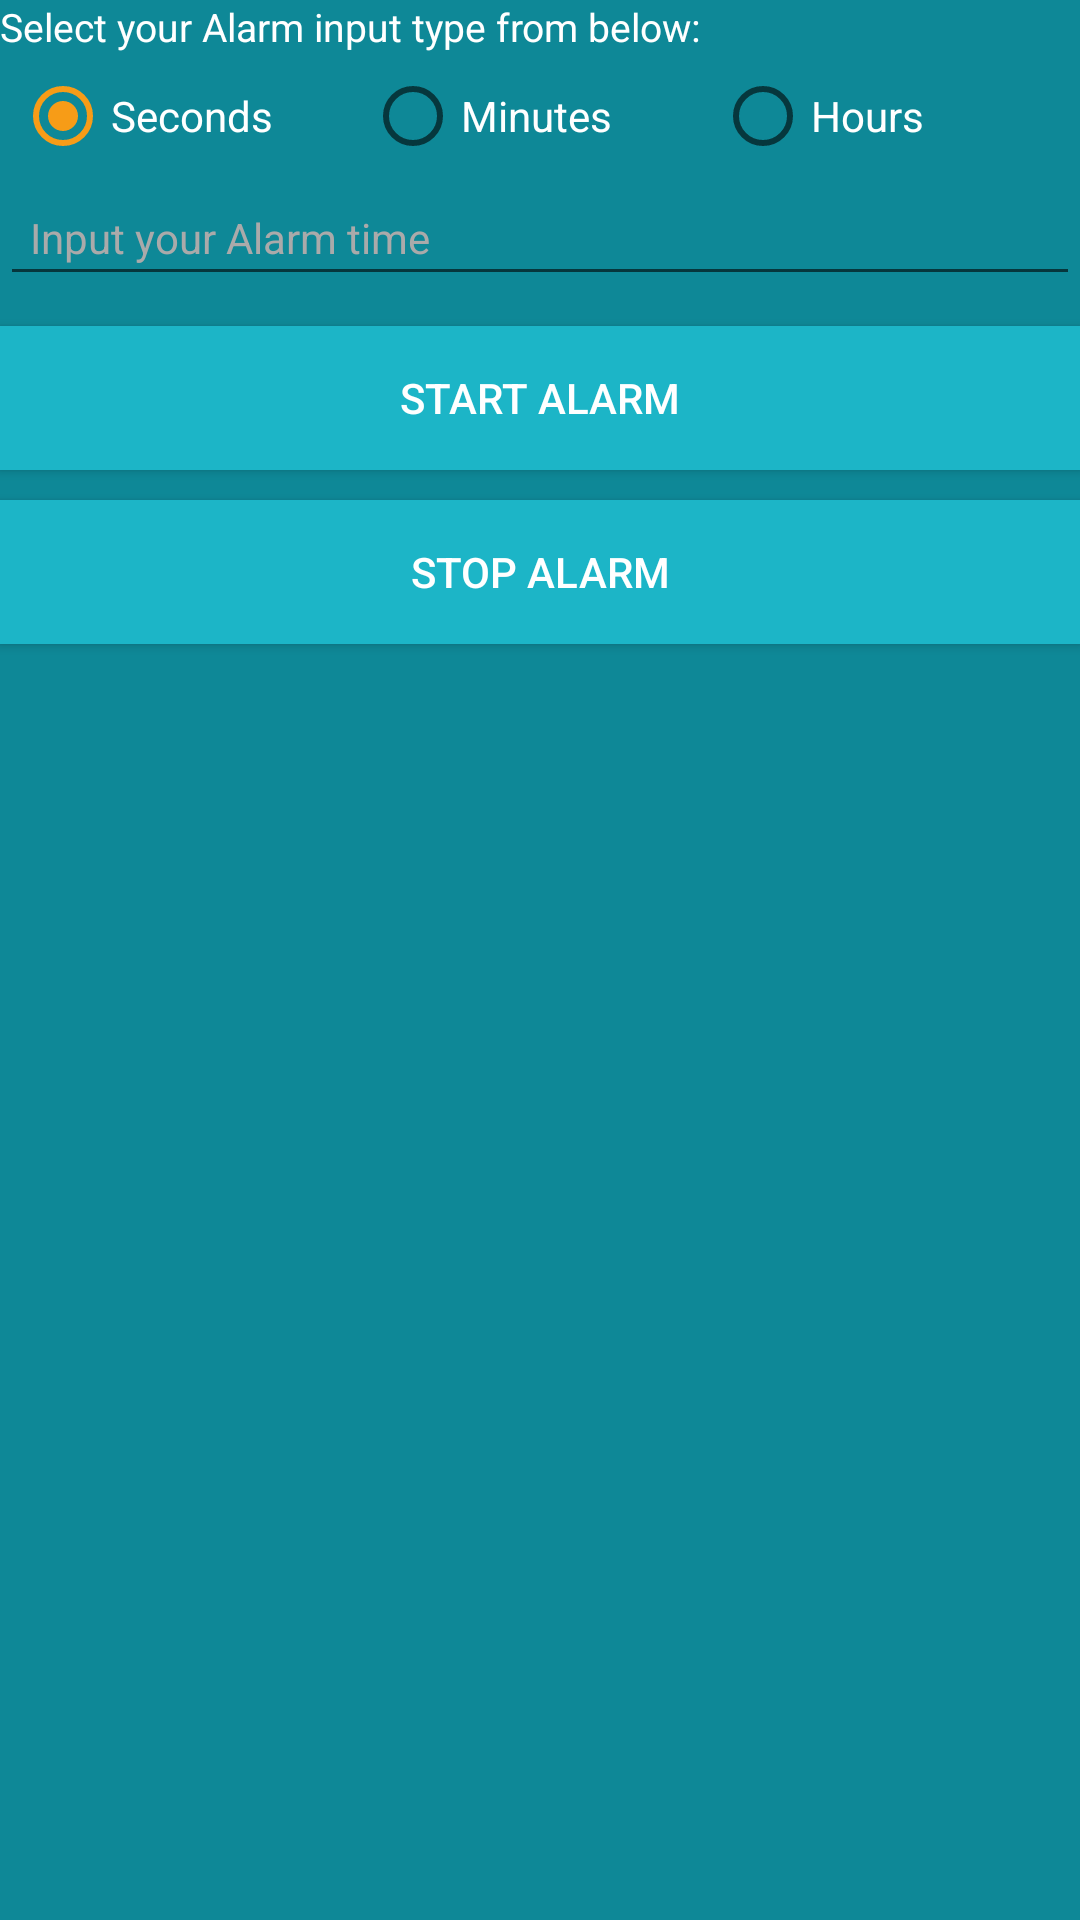

Produce the Android XML layout that renders to this screen, including the resource entries it uses.
<!-- AndroidManifest.xml: application theme AppTheme -->
<!-- res/layout/activity_alarm.xml -->
<?xml version="1.0" encoding="utf-8"?>
<LinearLayout xmlns:android="http://schemas.android.com/apk/res/android"


android:layout_width="match_parent"
android:layout_height="match_parent"
android:background="@color/colorPrimaryDark"
android:orientation="vertical"
>

<TextView
    android:layout_width="wrap_content"
    android:layout_height="wrap_content"
    android:text="@string/label"
    android:textColor="@android:color/white"
    android:textSize="13sp" />

<RadioGroup
    android:id="@+id/time_type_selection_radio_group"
    android:layout_width="match_parent"
    android:layout_height="wrap_content"
    android:gravity="center"
    android:orientation="horizontal"
    android:padding="5dp">

    <RadioButton
        android:id="@+id/seconds_radio_button"
        android:layout_width="match_parent"
        android:layout_height="wrap_content"
        android:layout_weight="1"
        android:checked="true"
        android:gravity="center_vertical"
        android:text="@string/seconds"
        android:textColor="@android:color/white" />

    <RadioButton
        android:id="@+id/minutes_radio_button"
        android:layout_width="match_parent"
        android:layout_height="wrap_content"
        android:layout_weight="1"
        android:gravity="center_vertical"
        android:text="@string/minutes"
        android:textColor="@android:color/white" />

    <RadioButton
        android:id="@+id/hours_radio_button"
        android:layout_width="match_parent"
        android:layout_height="wrap_content"
        android:layout_weight="1"
        android:gravity="center_vertical"
        android:text="@string/hours"
        android:textColor="@android:color/white" />
</RadioGroup>

<EditText
    android:id="@+id/input_interval_time"
    android:layout_width="match_parent"
    android:layout_height="wrap_content"
    android:hint="@string/edit_text_hint"
    android:inputType="number"
    android:padding="10dp"
    android:textColor="@android:color/white"
    android:textColorHint="@android:color/darker_gray"
    android:textSize="14sp" />

<Button
    android:id="@+id/start_alarm_button"
    android:layout_width="match_parent"
    android:layout_height="wrap_content"
    android:layout_marginTop="10dp"
    android:background="@color/colorPrimary"
    android:text="@string/start_alarm"
    android:textColor="@android:color/white"
    android:textSize="14sp" />

<Button
    android:id="@+id/stop_alarm_button"
    android:layout_width="match_parent"
    android:layout_height="wrap_content"
    android:layout_marginTop="10dp"
    android:background="@color/colorPrimary"
    android:text="@string/stop_alarm"
    android:textColor="@android:color/white"
    android:textSize="14sp" />


<TimePicker
    android:id="@+id/simpleTimePicker"
    android:layout_width="wrap_content"
    android:layout_height="wrap_content"
    android:layout_marginTop="10dp"
    android:timePickerMode="spinner"
    android:visibility="gone"/>

<DatePicker
    android:id="@+id/date_picker"
    android:layout_width="wrap_content"
    android:layout_height="wrap_content"
    android:calendarViewShown="true"
    android:spinnersShown="true"

    android:layout_weight="4"
    android:visibility="gone"
    android:datePickerMode="spinner" />

<TextView
    android:id="@+id/time"
    android:layout_width="wrap_content"
    android:layout_height="wrap_content"
    android:layout_centerHorizontal="true"
    android:layout_marginTop="10dp"
    android:text="Time set is :"
    android:textColor="#ffffff"
    android:visibility="gone"
    android:textSize="20sp" />

<TextView
    android:id="@+id/date1"
    android:layout_width="wrap_content"
    android:layout_height="wrap_content"
    android:layout_centerHorizontal="true"
    android:layout_marginTop="10dp"
    android:text="Date set is :"
    android:visibility="gone"
    android:textColor="#ffffff"
    android:textSize="20sp" />


</LinearLayout>
<!-- resources referenced by this layout -->
<resources>
  <color name="colorPrimary">#1cb5c7</color>
  <color name="colorPrimaryDark">#0e8897</color>
  <string name="edit_text_hint">Input your Alarm time</string>
  <string name="hours">Hours</string>
  <string name="label">Select your Alarm input type from below:</string>
  <string name="minutes">Minutes</string>
  <string name="seconds">Seconds</string>
  <string name="start_alarm">Start Alarm</string>
  <string name="stop_alarm">Stop Alarm</string>
  <style name="AppTheme" parent="Theme.AppCompat.Light.DarkActionBar">
          
          <item name="colorPrimary">@color/colorPrimary</item>
          <item name="windowNoTitle">true</item>
          <item name="colorPrimaryDark">@color/colorPrimaryDark</item>
          <item name="colorAccent">@color/colorAccent</item>
          
  
      </style>
  <color name="colorAccent">#f79c17</color>
</resources>
